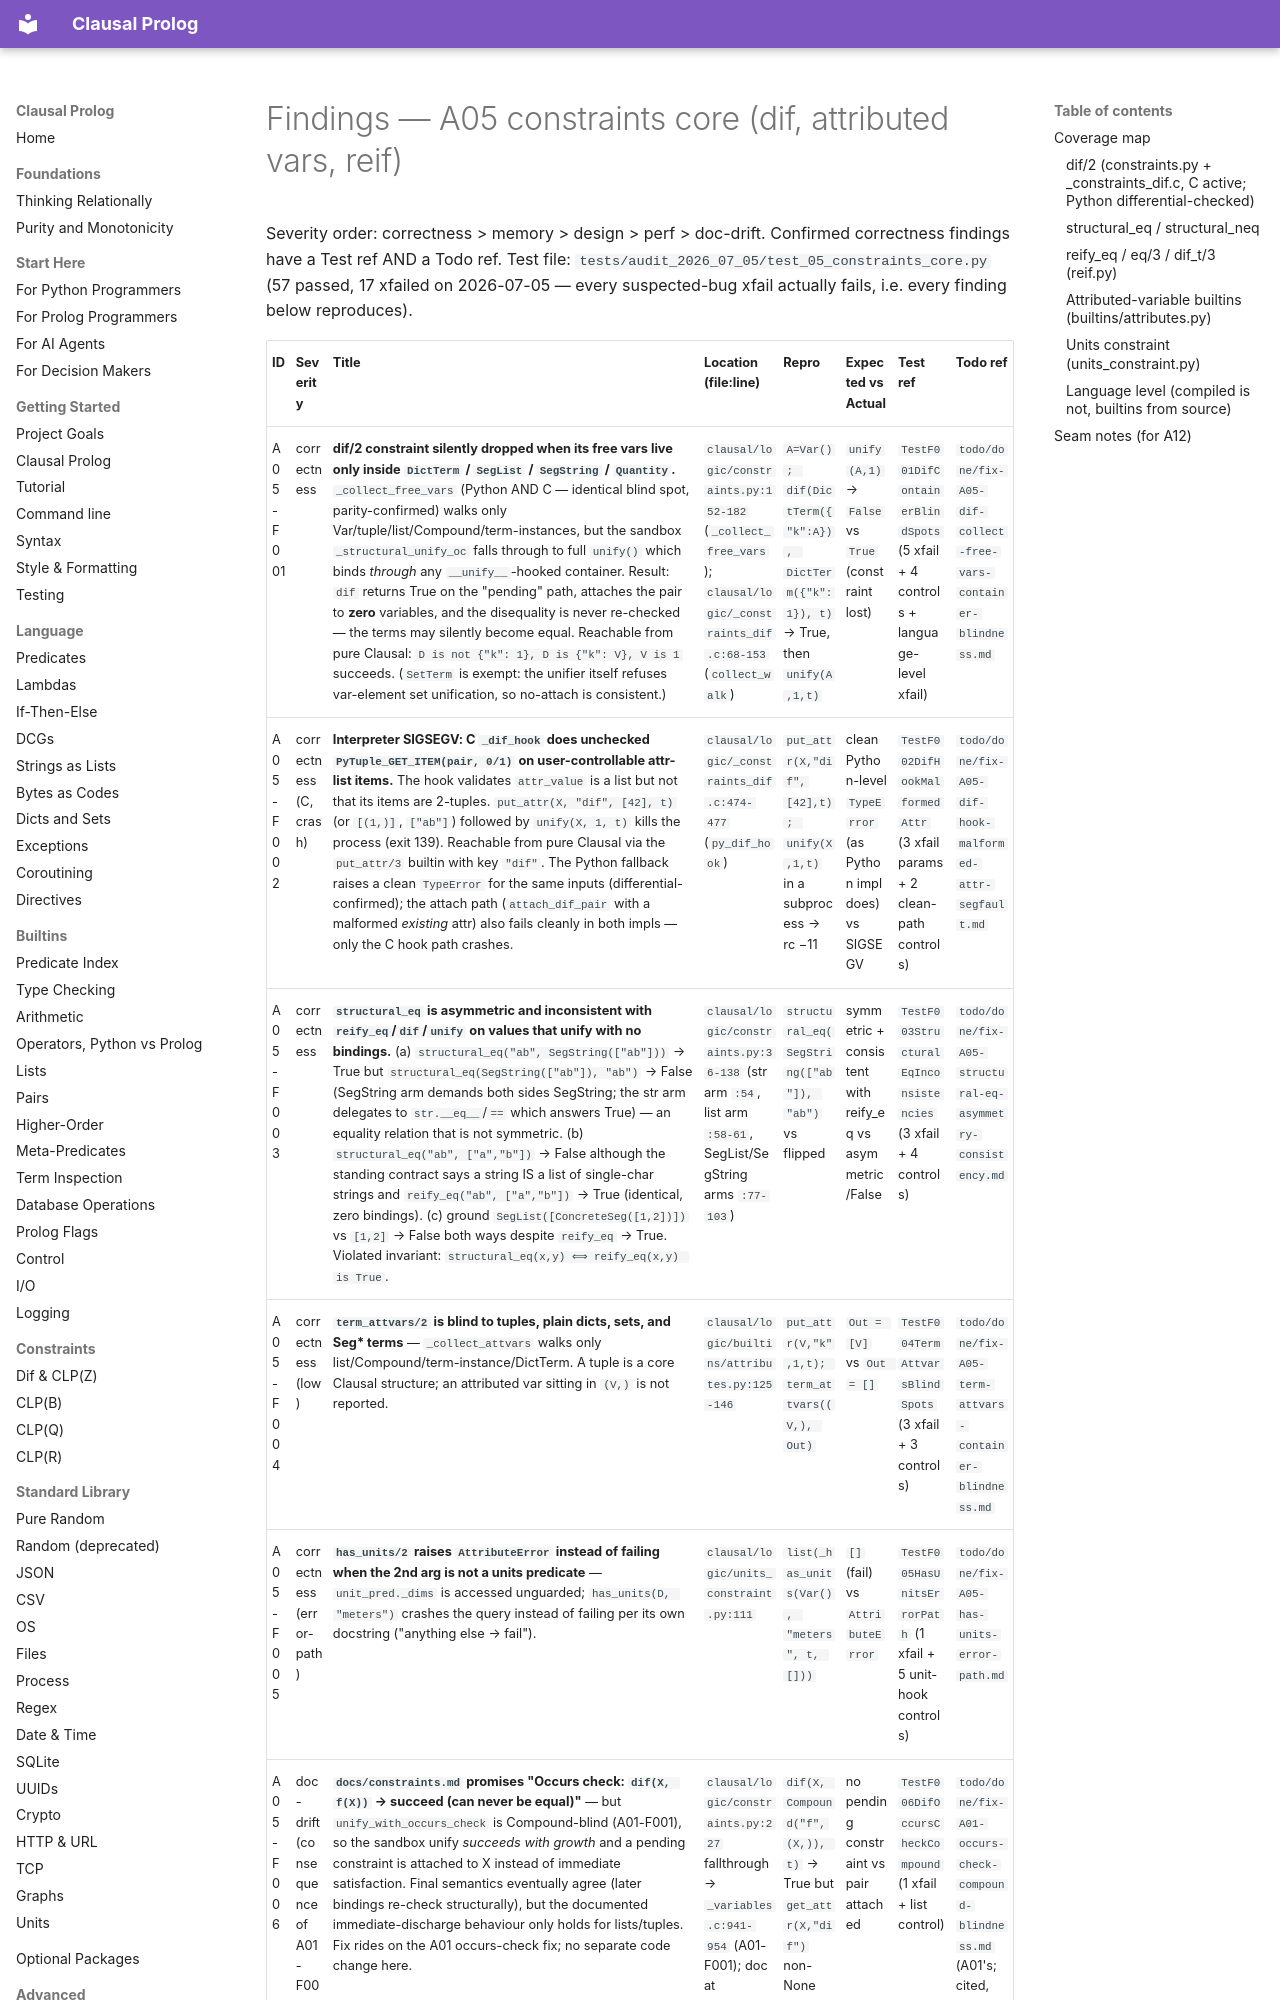

repository: neurosymbolica/clausal-prolog · page: superpowers/audits/2026-07-05-fable-partition/05-constraints-core/findings/index.html · generator: mkdocs

# Findings — A05 constraints core (dif, attributed vars, reif)

Severity order: correctness > memory > design > perf > doc-drift.
Confirmed correctness findings have a Test ref AND a Todo ref.
Test file: `tests/audit_2026_07_05/test_05_constraints_core.py` (57 passed,
17 xfailed on 2026-07-05 — every suspected-bug xfail actually fails, i.e.
every finding below reproduces).
